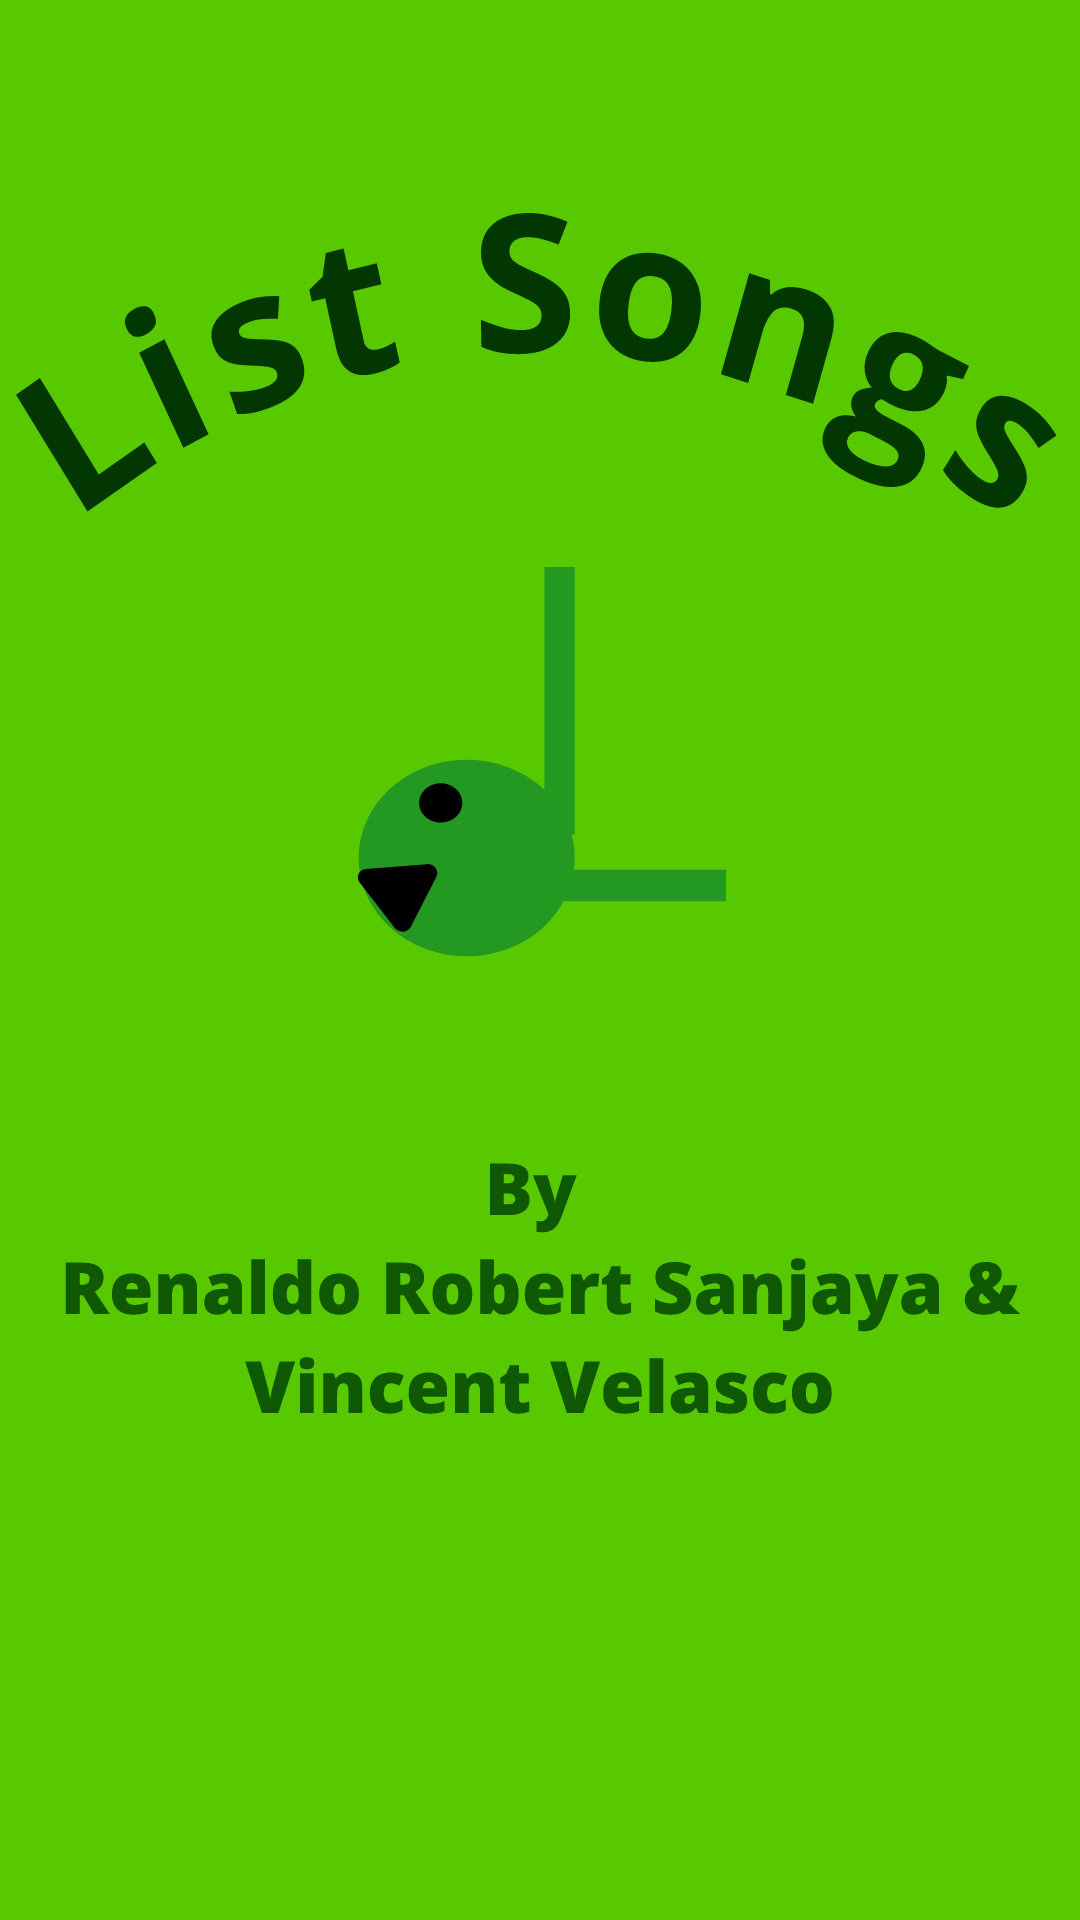

Reconstruct the res/layout file that produces this screen, plus the resources it refers to.
<!-- AndroidManifest.xml: application theme Theme.Project -->
<!-- res/layout/activity_splash.xml -->
<?xml version="1.0" encoding="utf-8"?>
<androidx.constraintlayout.widget.ConstraintLayout
    xmlns:android="http://schemas.android.com/apk/res/android"
    xmlns:app="http://schemas.android.com/apk/res-auto"
    xmlns:tools="http://schemas.android.com/tools"
    android:layout_width="match_parent"
    android:layout_height="match_parent"
    tools:context=".SplashScreen"
    android:background="@color/green">

    <ImageView
        android:layout_width="match_parent"
        android:layout_height="match_parent"
        android:id="@+id/ivSplash"
        android:src= "@drawable/android_small___1">

    </ImageView>

</androidx.constraintlayout.widget.ConstraintLayout>
<!-- resources referenced by this layout -->
<resources>
  <color name="green">#1FD655 </color>
  <!-- drawable android_small___1: vector/xml drawable (drawable, 38537 chars, omitted) -->
  <style name="Theme.Project" parent="Base.Theme.Project" />
  <style name="Base.Theme.Project" parent="Theme.AppCompat.Light.DarkActionBar">
          
          
      </style>
</resources>
